Labelled photos from "data", an image-classification folder in chamudithaNinety9/ResearchProject. The possible labels are: fox, leopard, wild boar.

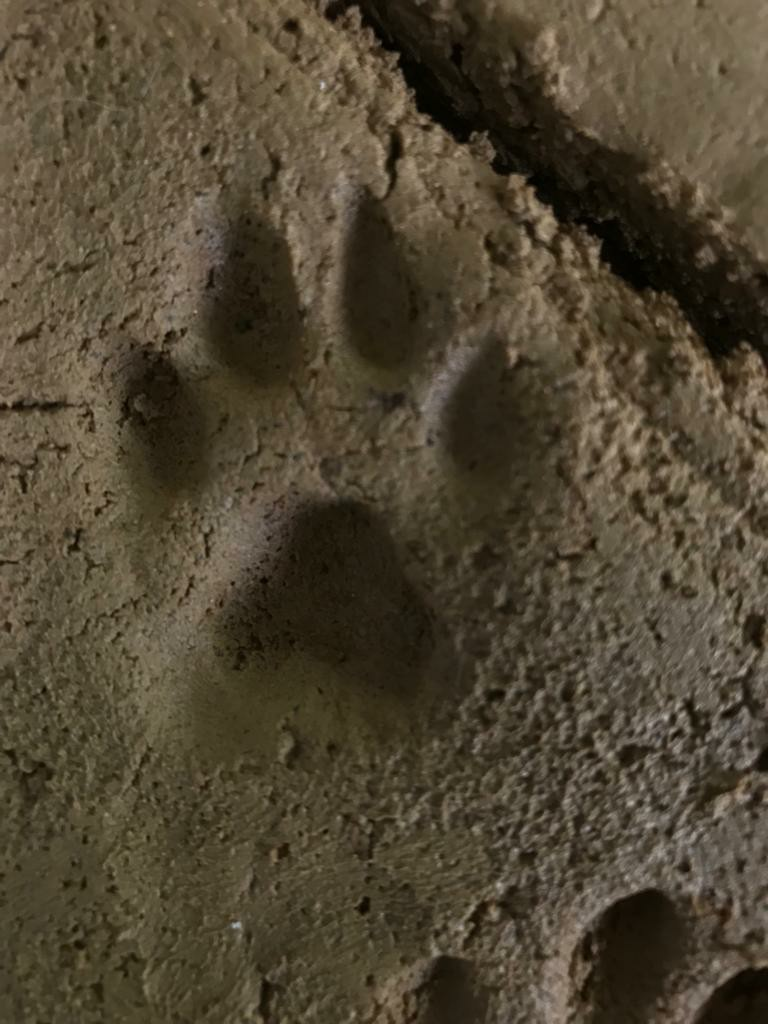
Label: leopard

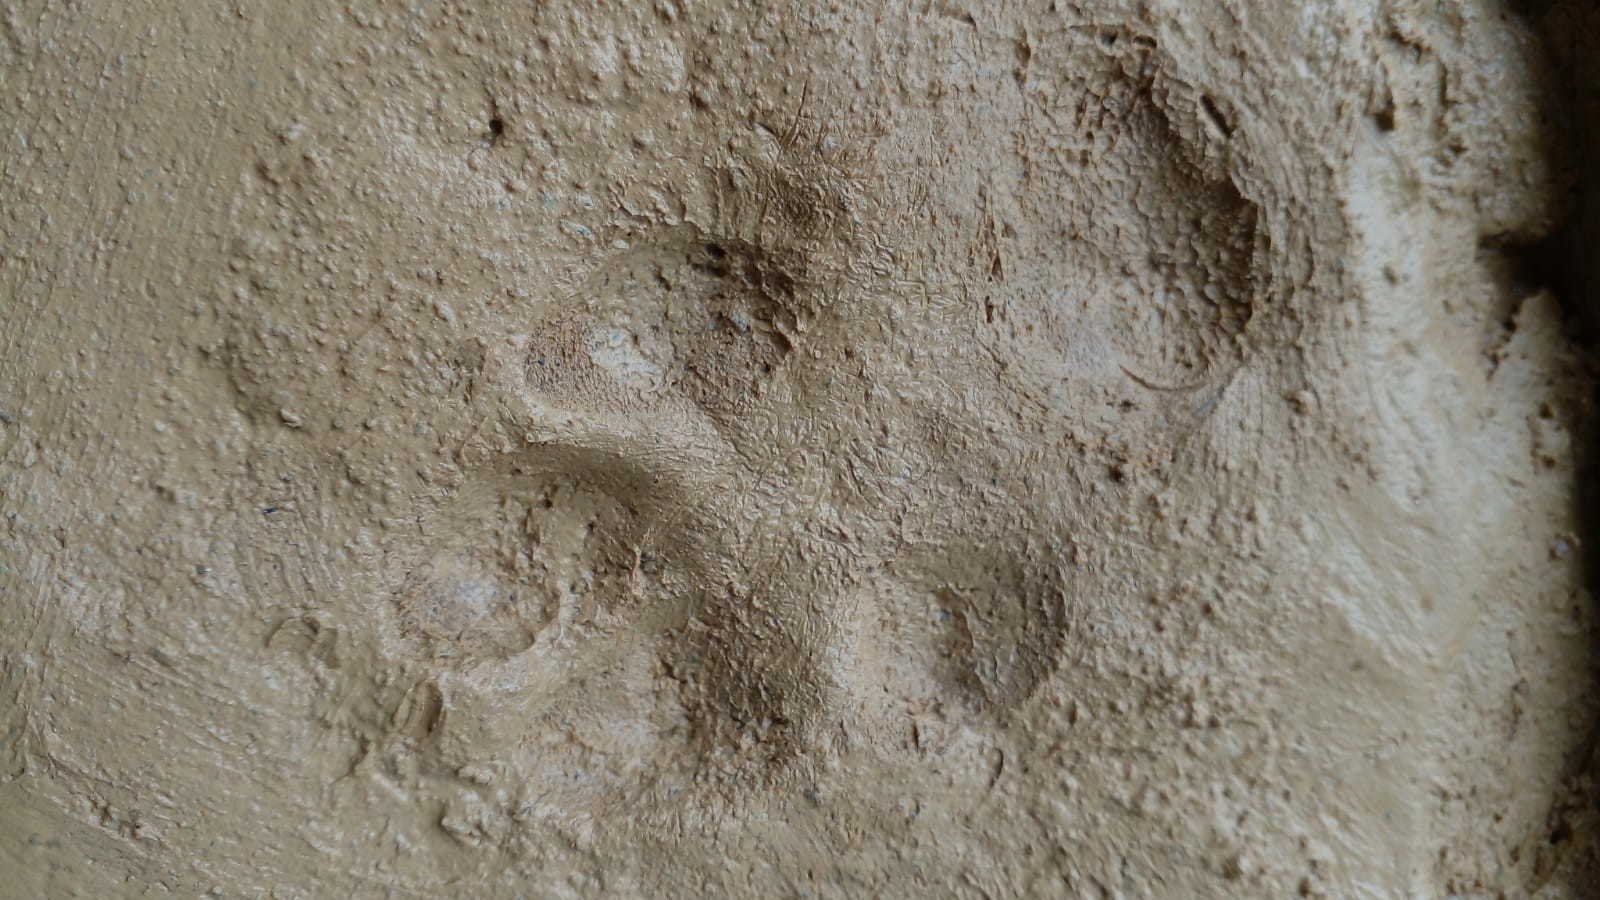
Label: fox

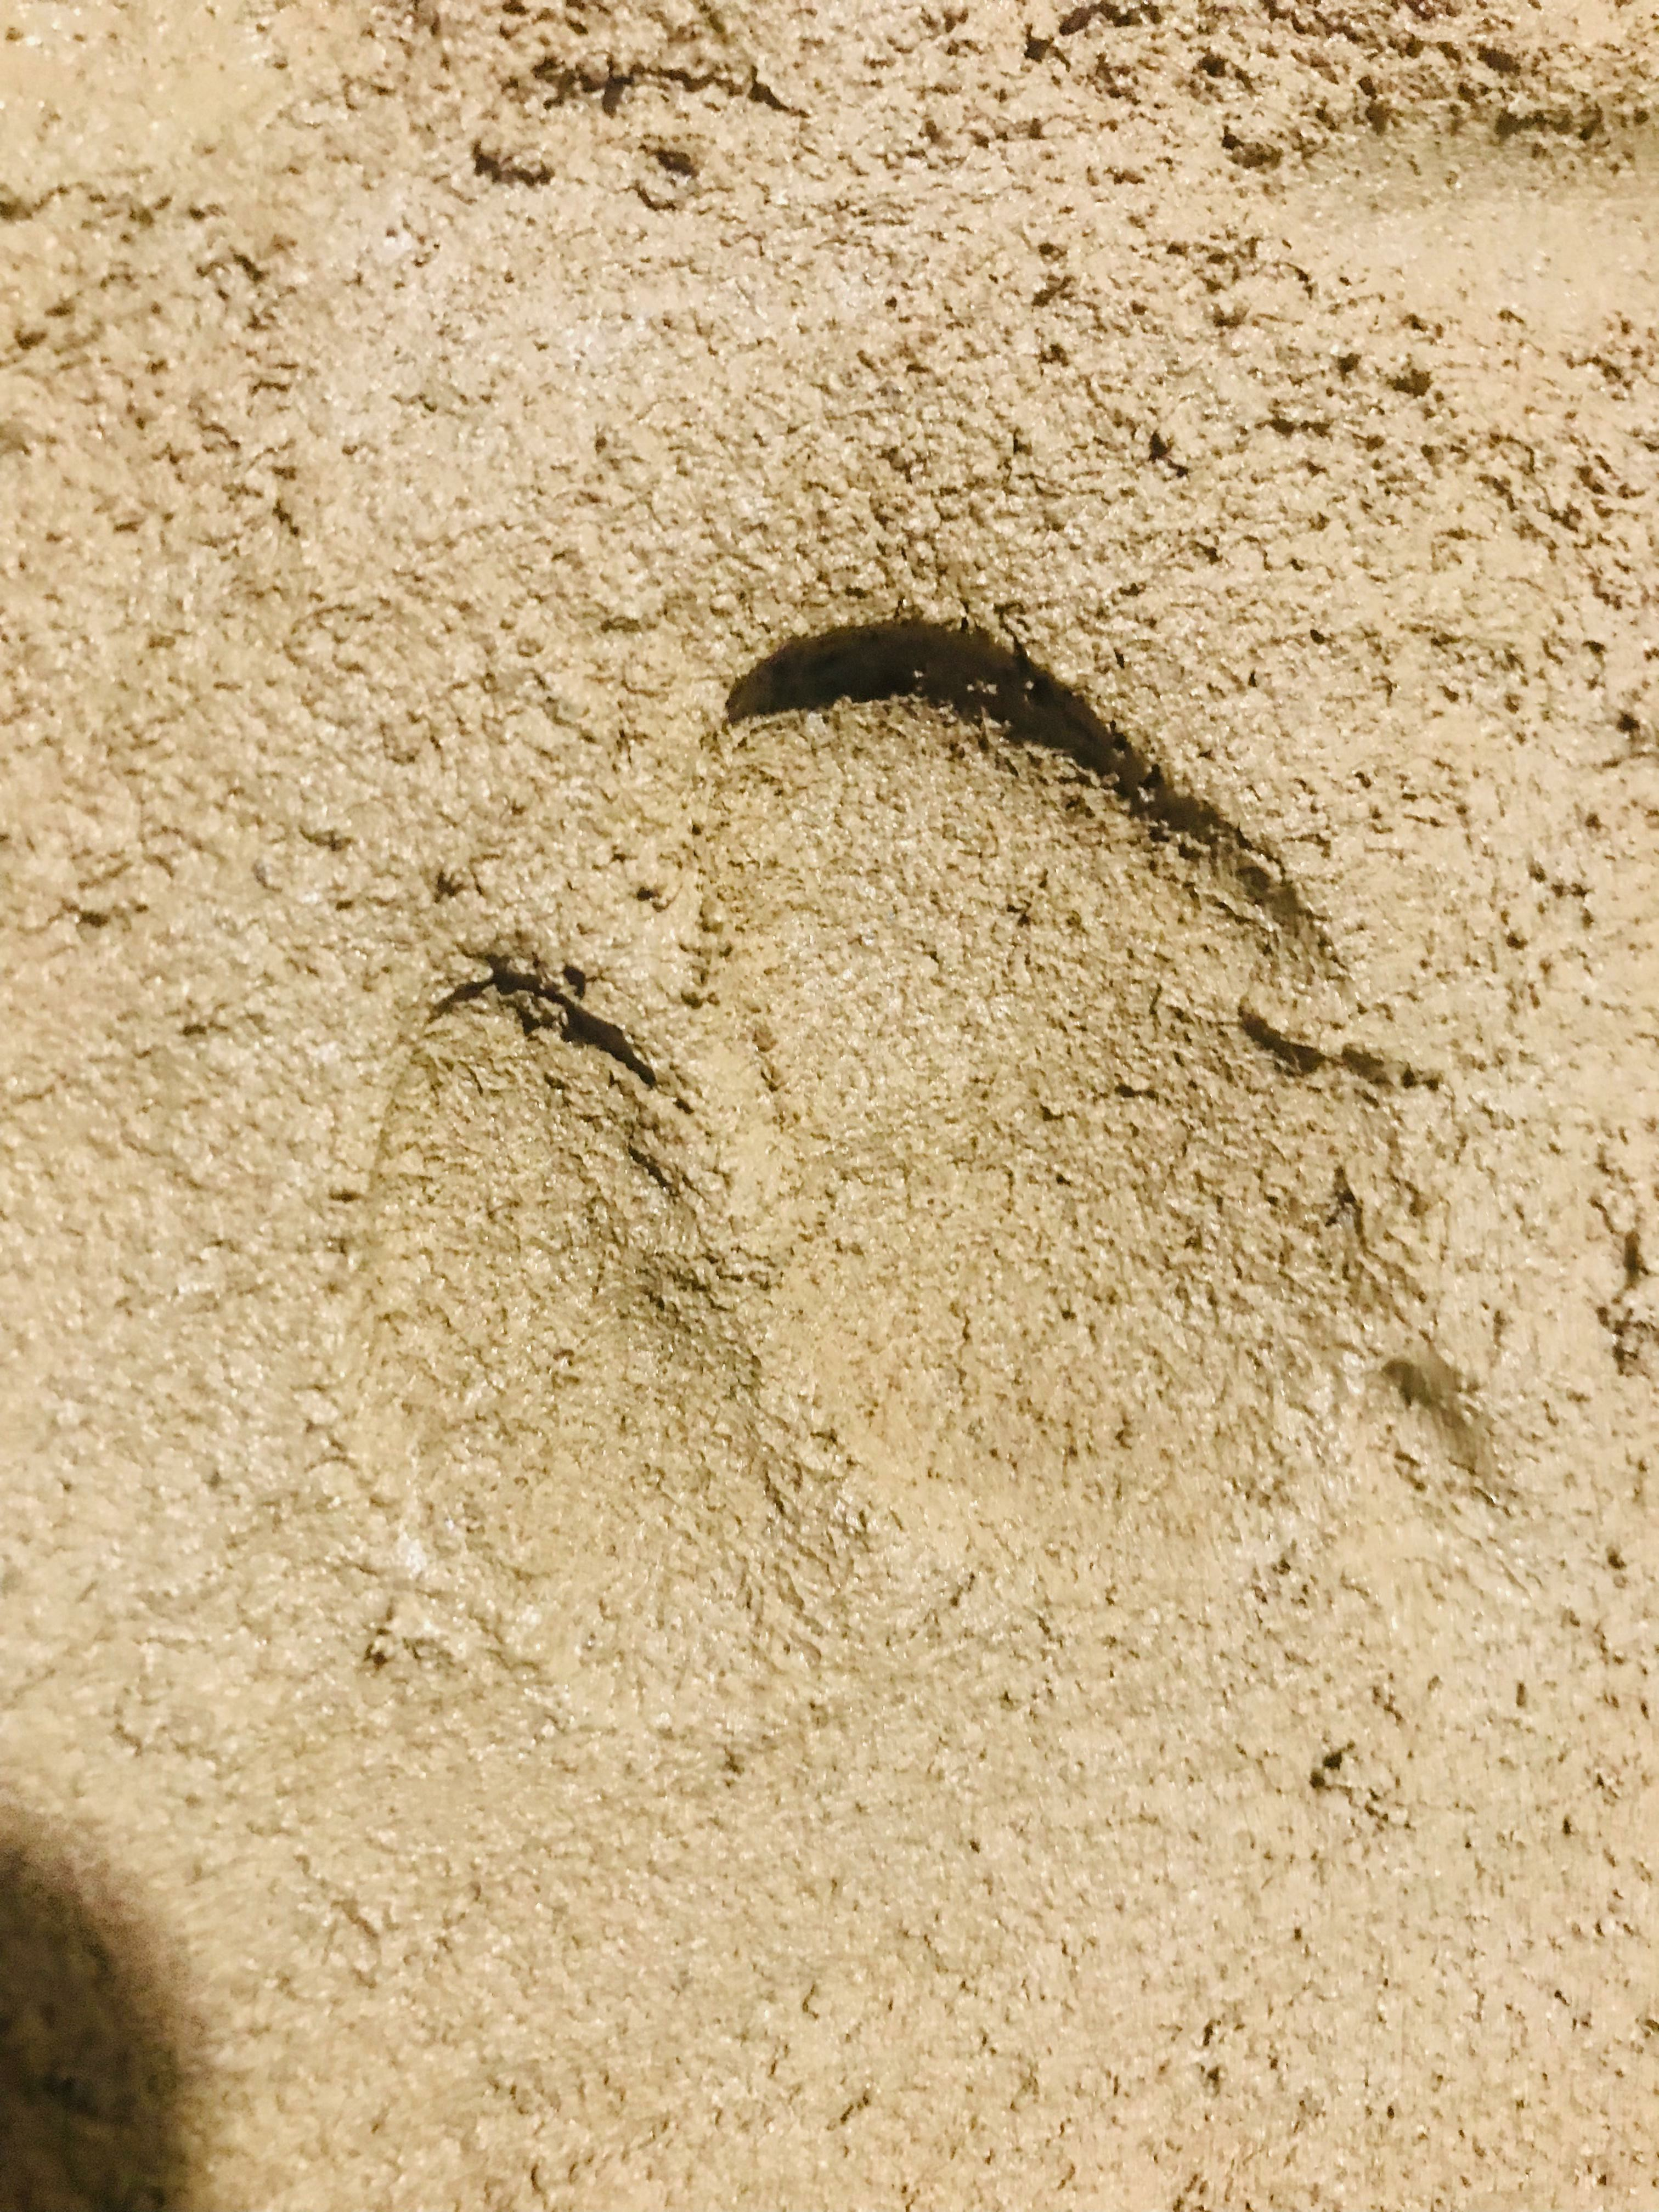
Label: wild boar

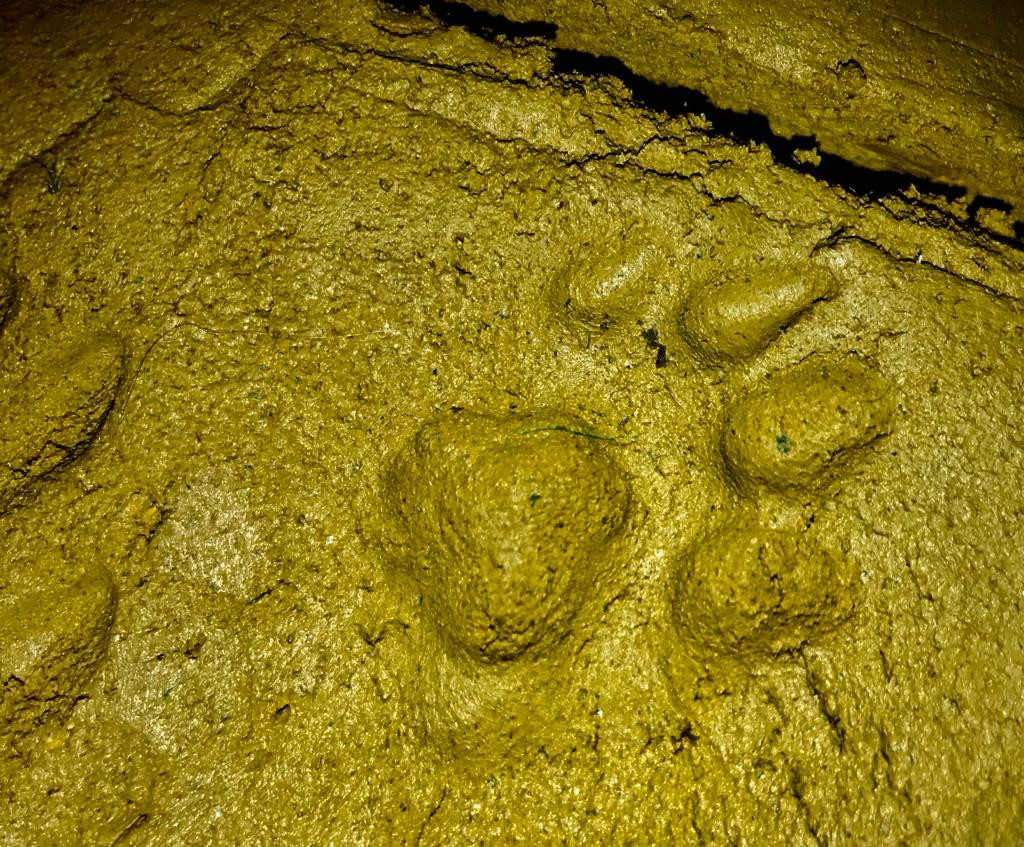
Label: leopard

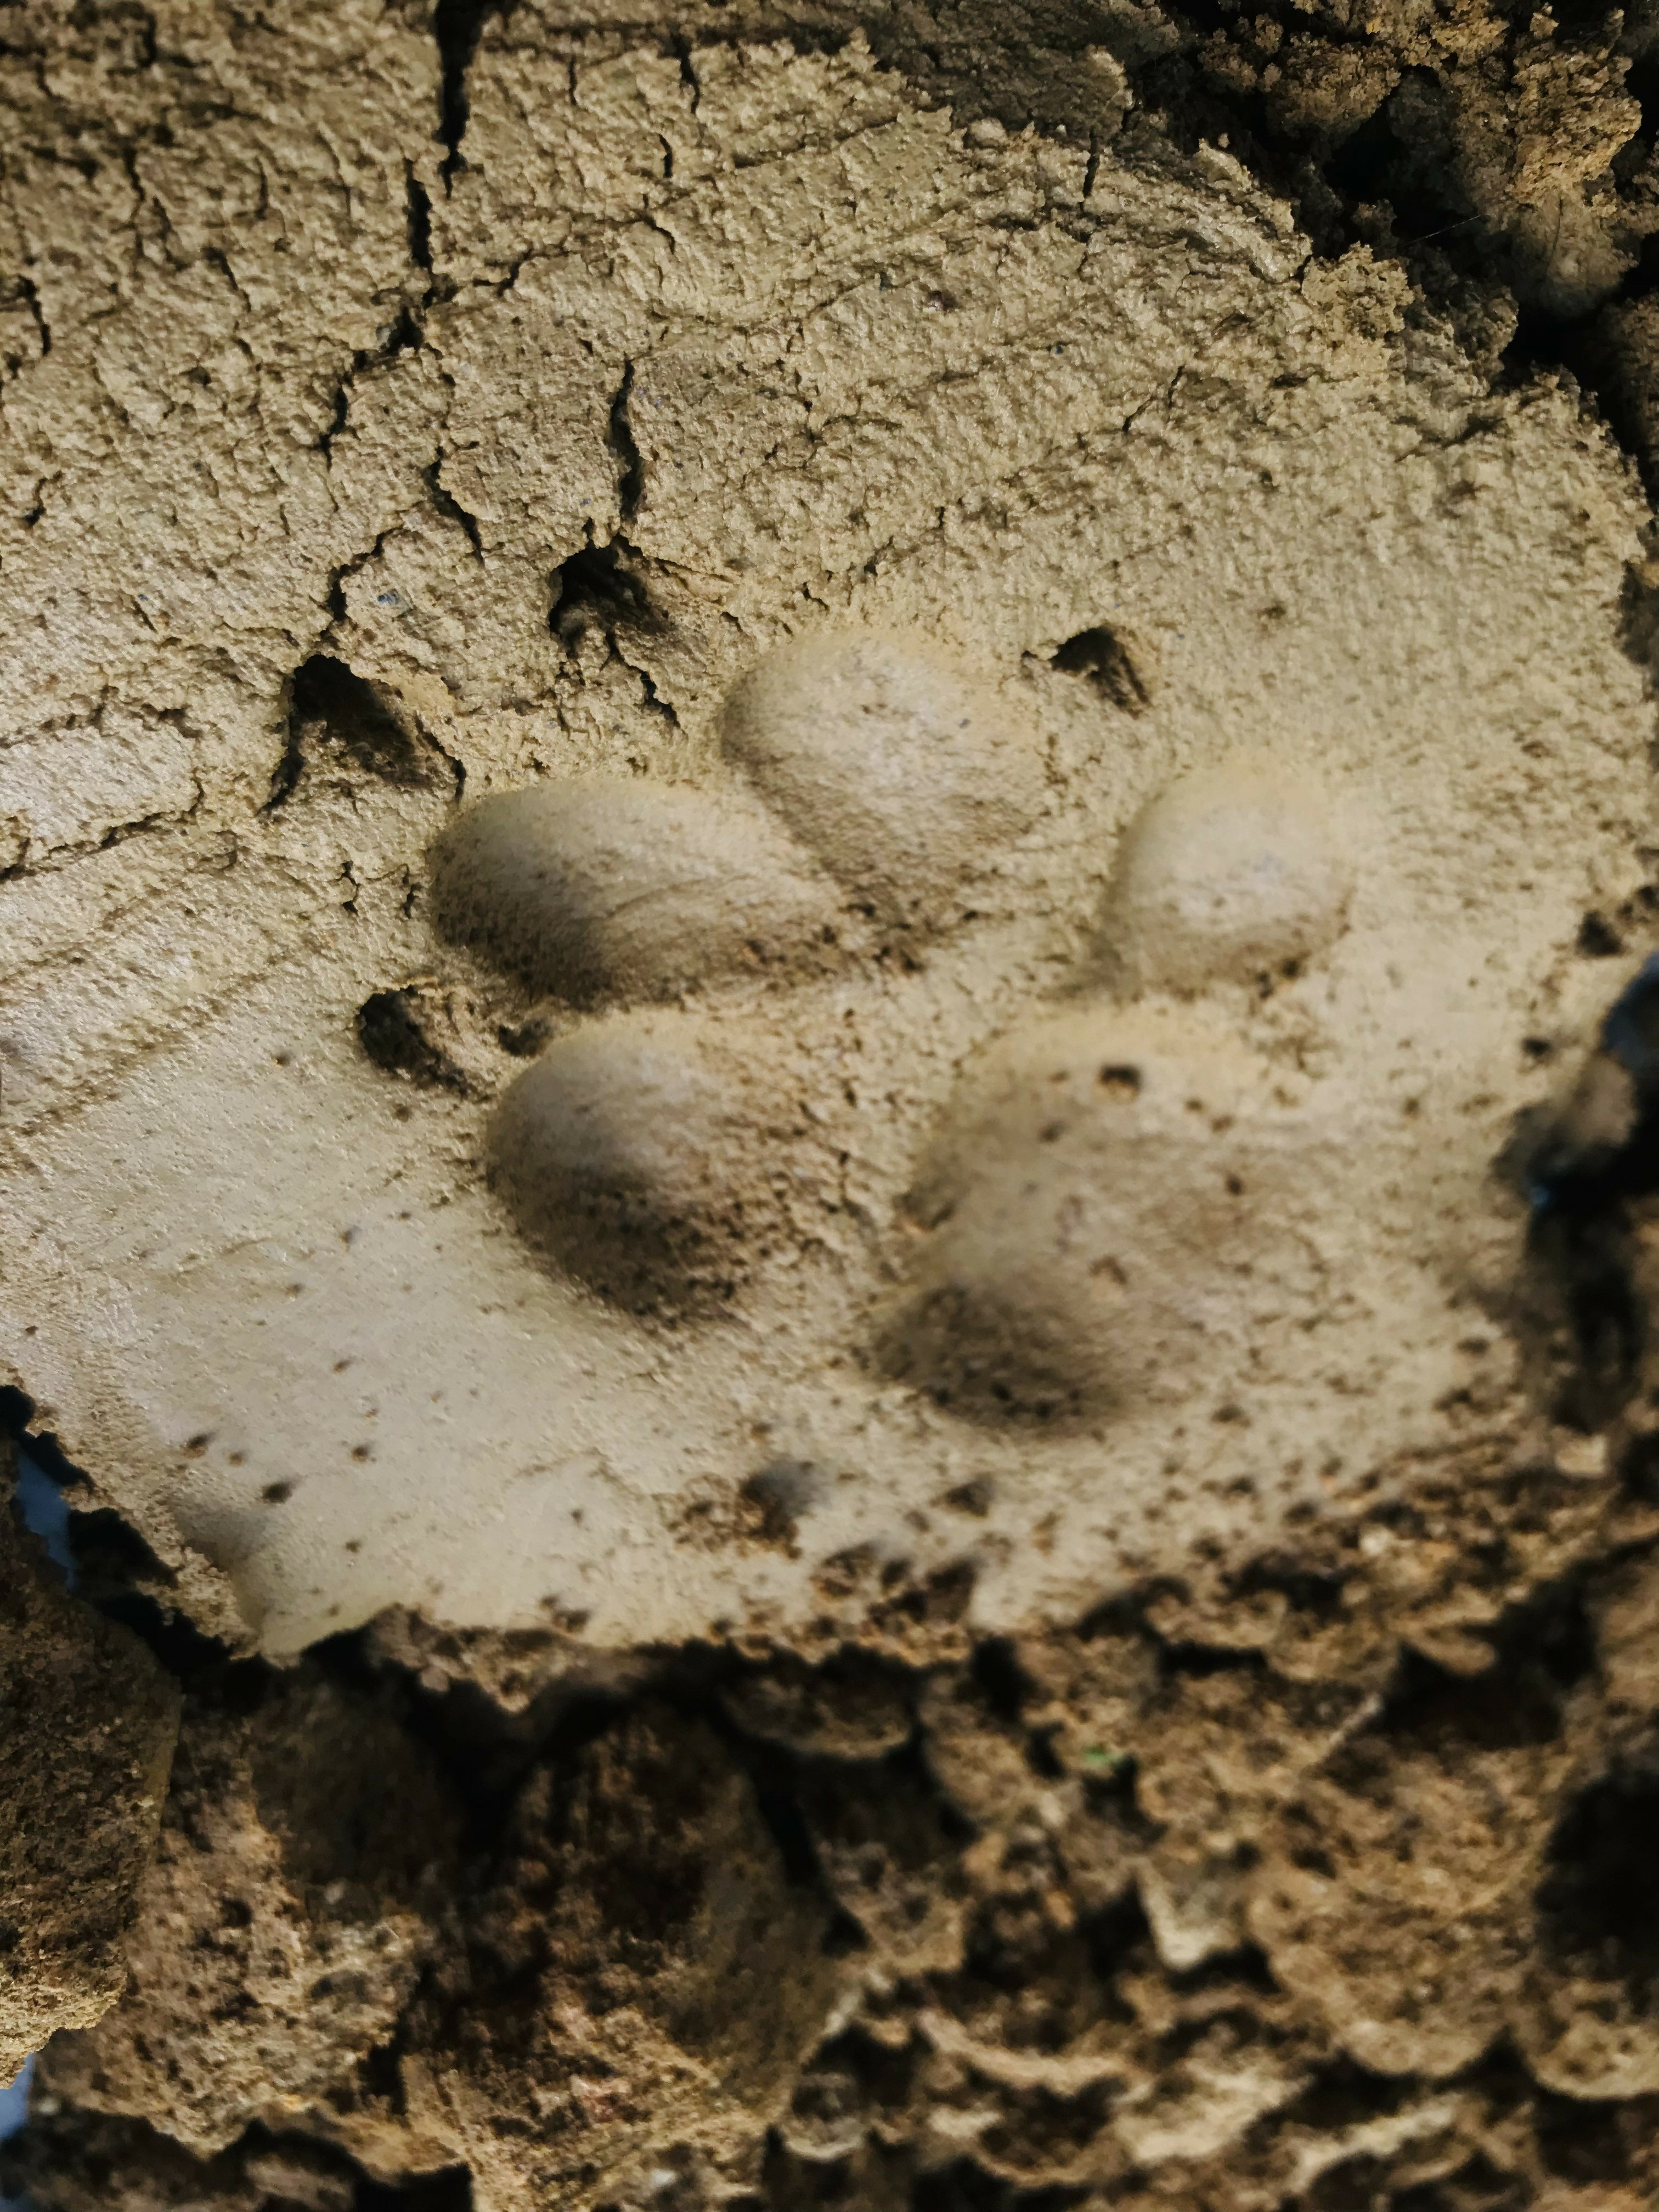
Label: fox

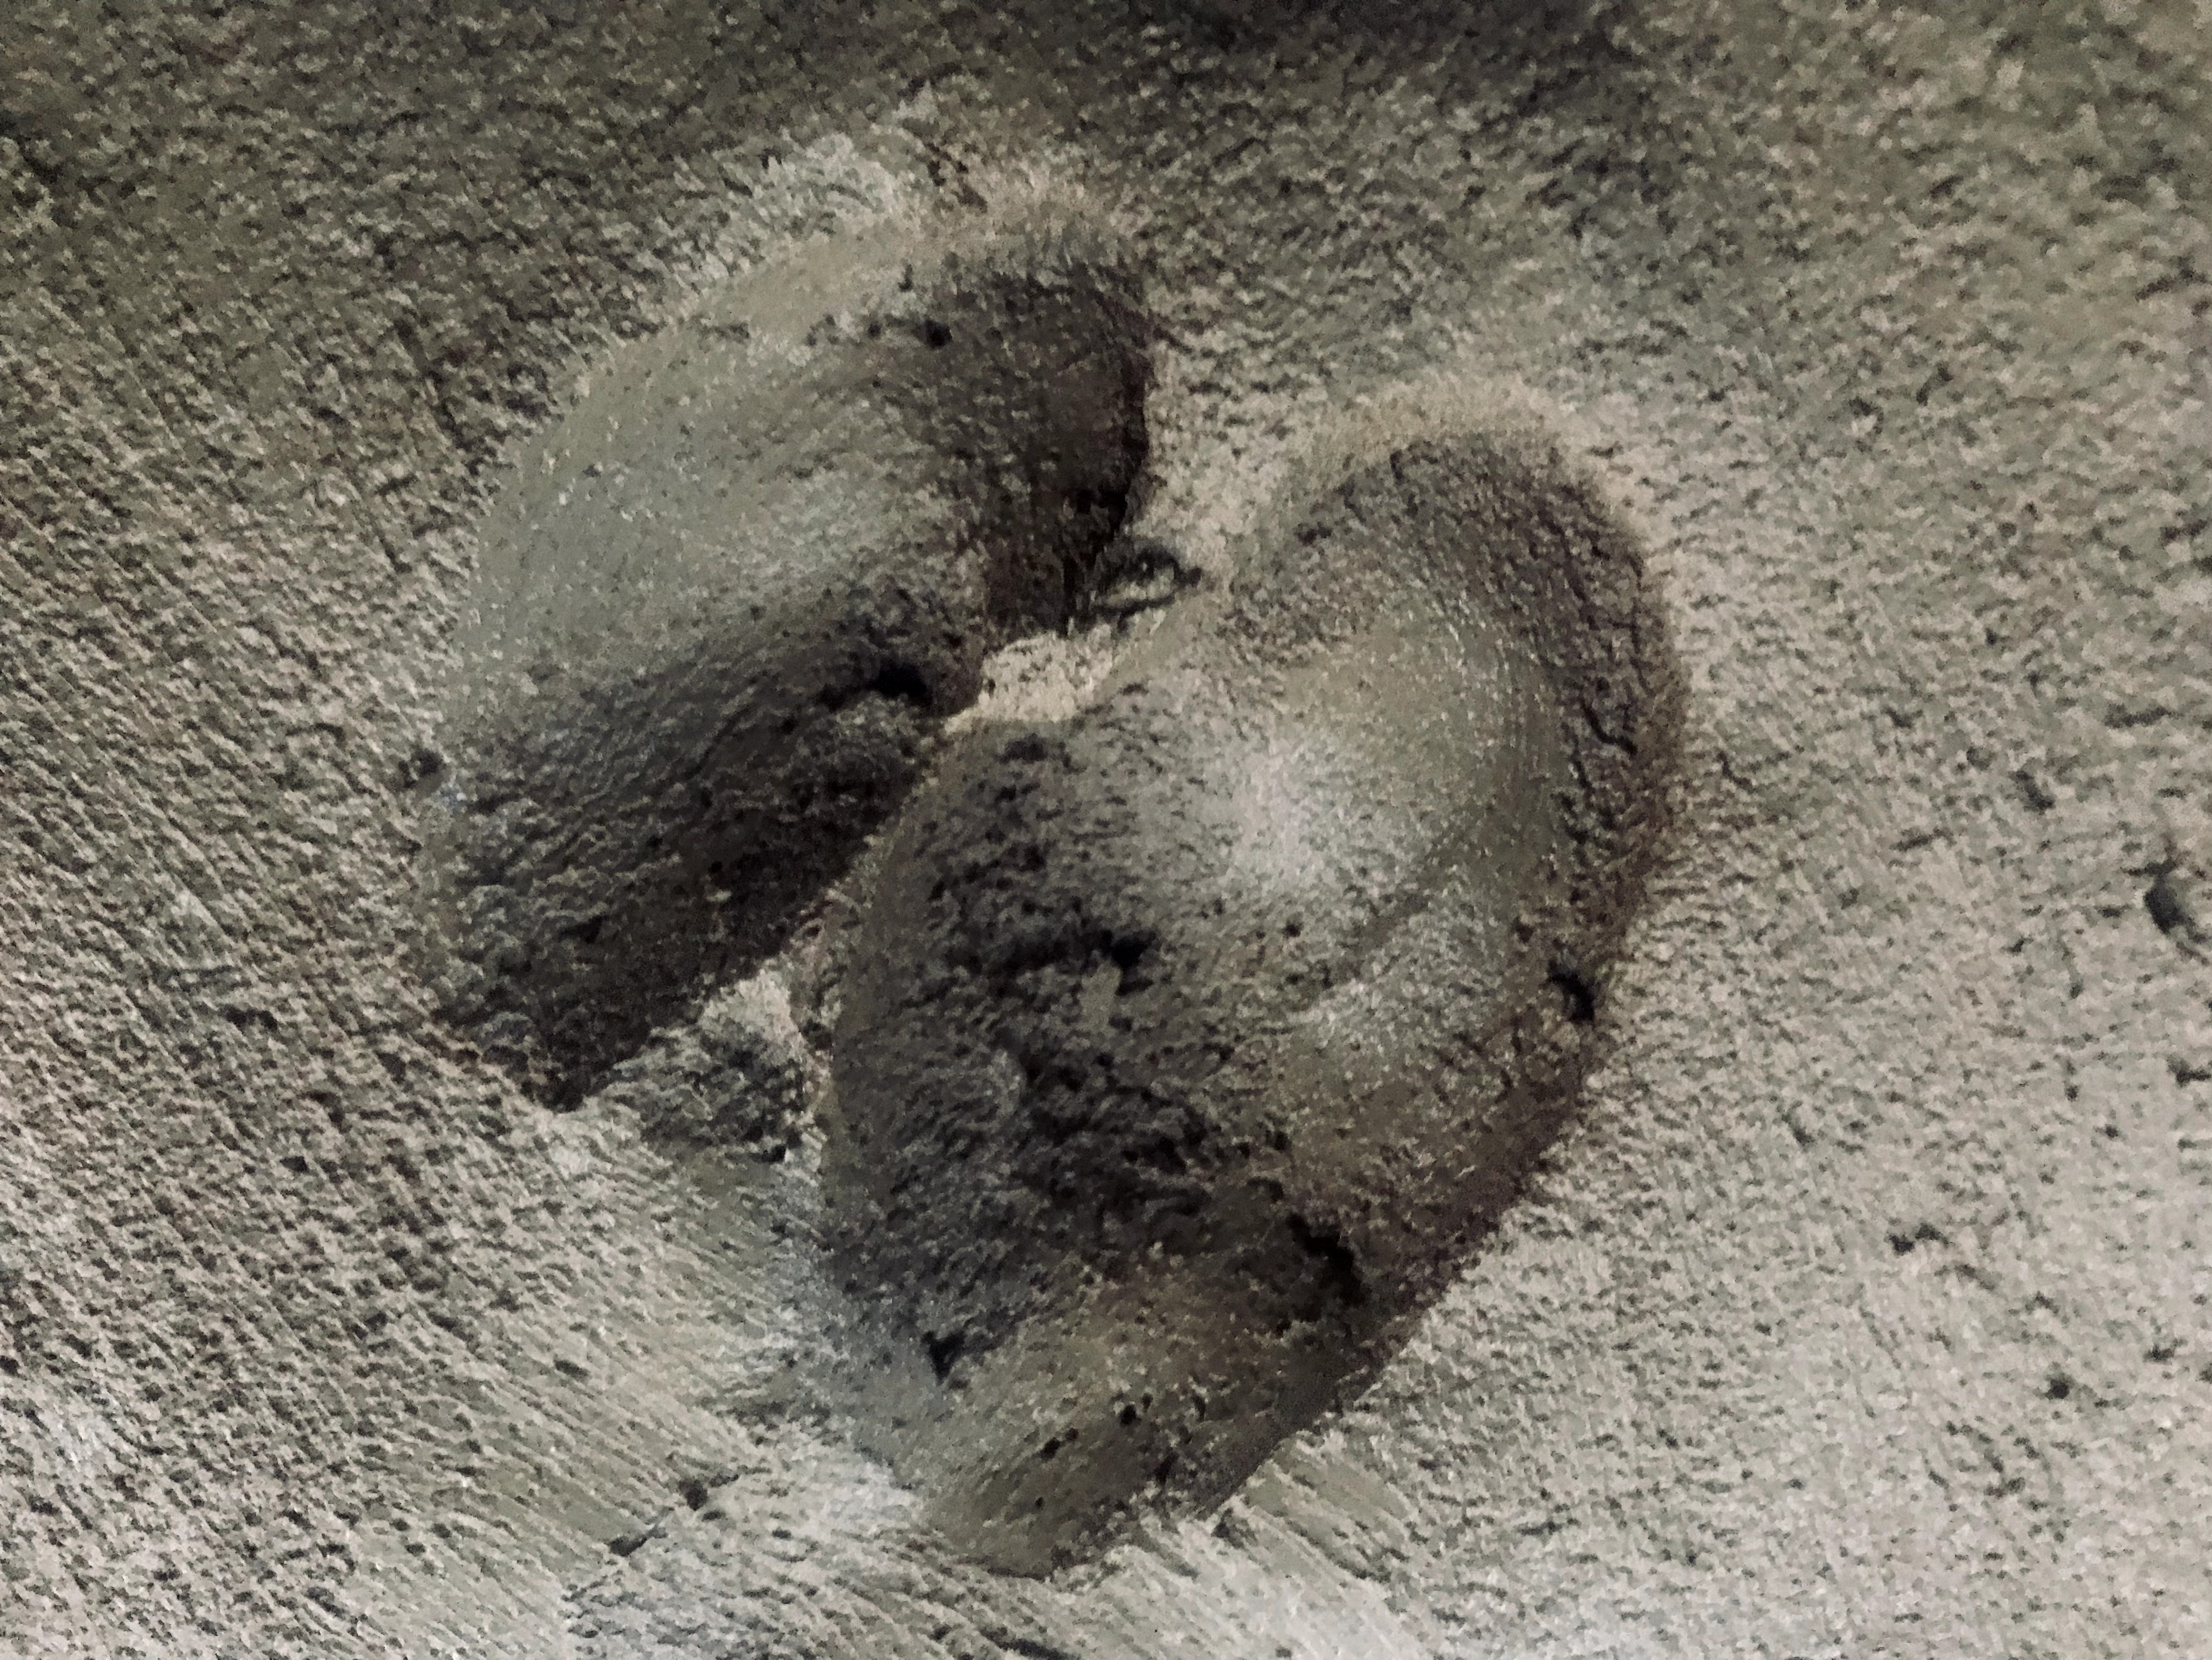
Label: wild boar
